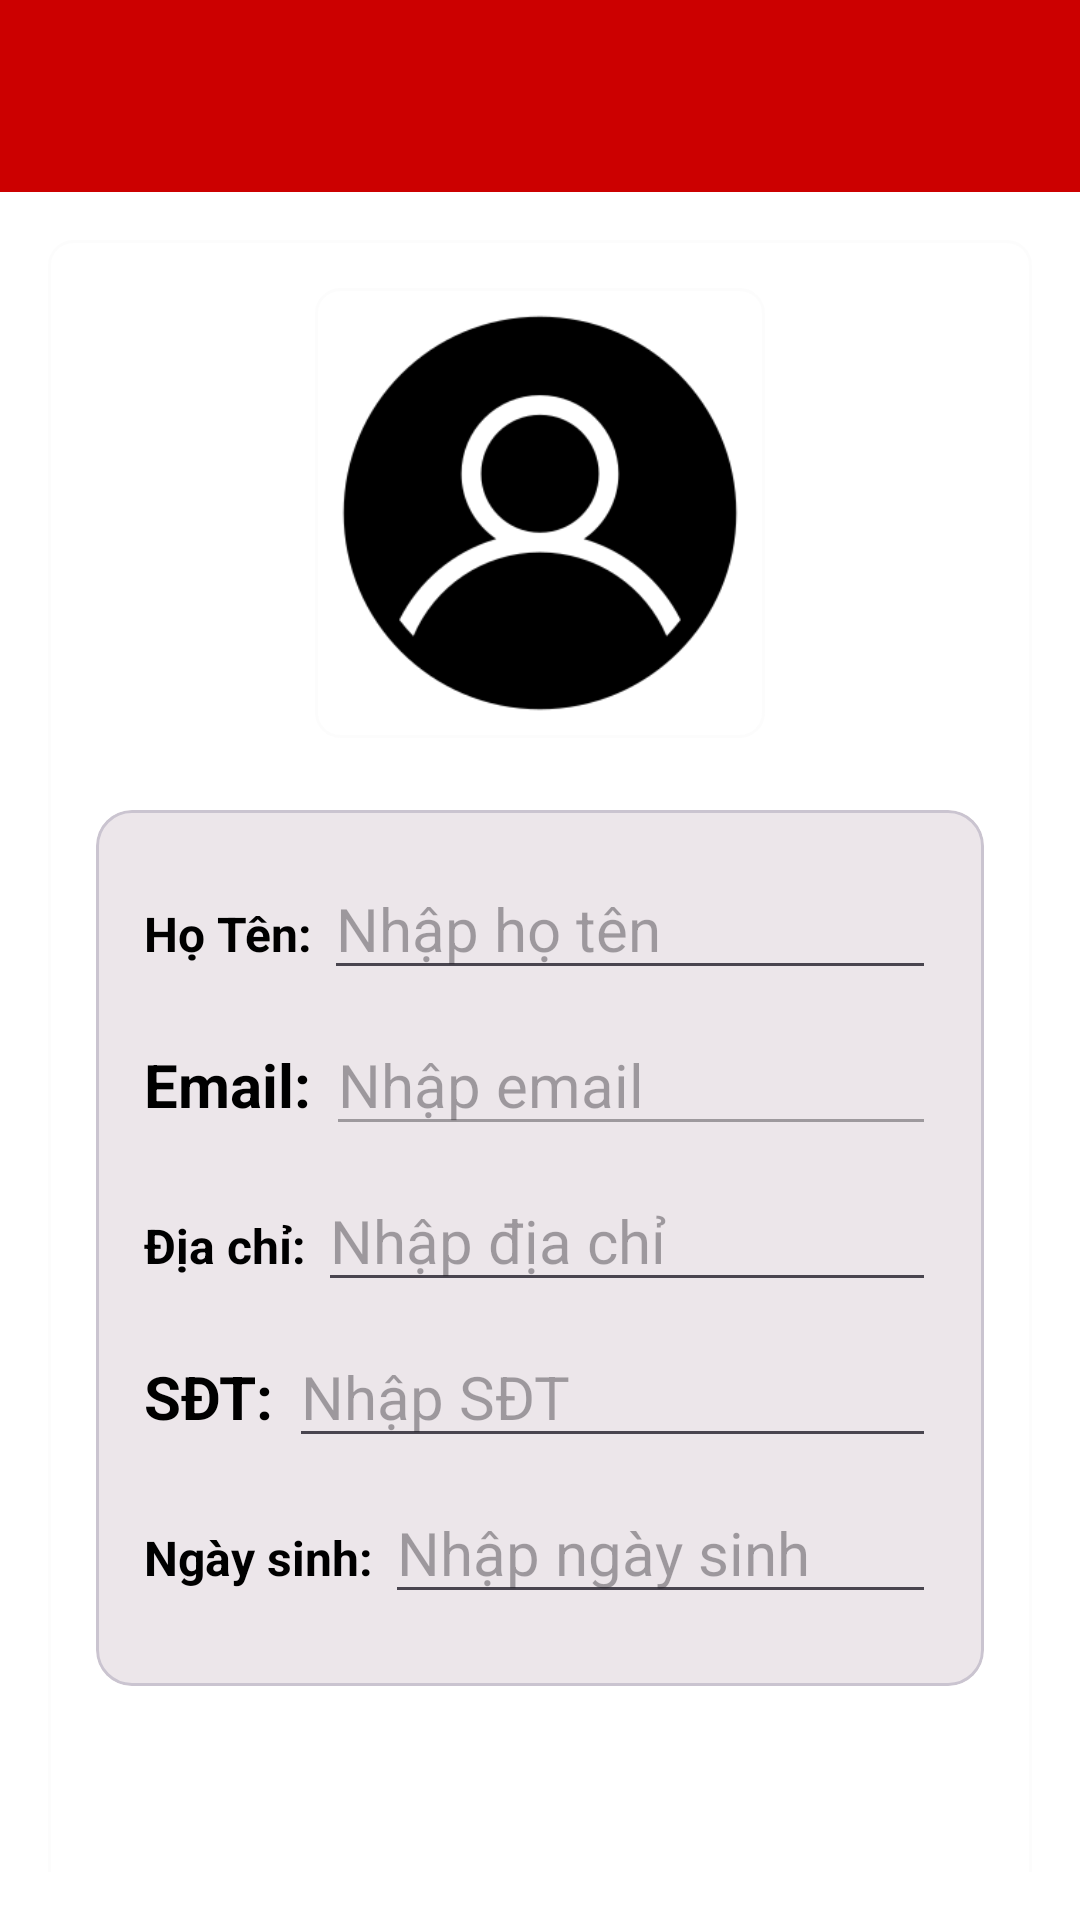

This screen was rendered from an Android layout file. Write that file and the resources it references.
<!-- AndroidManifest.xml: application theme Theme.PokemonShop -->
<!-- res/layout/fragment_profile.xml -->
<?xml version="1.0" encoding="utf-8"?>
<androidx.coordinatorlayout.widget.CoordinatorLayout xmlns:android="http://schemas.android.com/apk/res/android"
    xmlns:app="http://schemas.android.com/apk/res-auto"
    android:layout_width="match_parent"
    android:layout_height="match_parent">

    <com.google.android.material.appbar.AppBarLayout
        android:layout_width="match_parent"
        android:layout_height="wrap_content"
        android:theme="@style/ToolbarTheme">

        <androidx.appcompat.widget.Toolbar
            android:id="@+id/toolbar"
            android:layout_width="match_parent"
            android:layout_height="?attr/actionBarSize"
            app:popupTheme="@style/ThemeOverlay.AppCompat.Light"
            android:background="?attr/colorPrimary" />
    </com.google.android.material.appbar.AppBarLayout>

    <androidx.core.widget.NestedScrollView
        android:layout_width="match_parent"
        android:layout_height="match_parent"
        android:layout_marginTop="?attr/actionBarSize"
        android:padding="16dp"
        android:background="@color/white">

        <LinearLayout
            android:layout_width="match_parent"
            android:layout_height="wrap_content"
            android:orientation="vertical"
            android:padding="16dp"
            android:background="@drawable/rounded_corner_background">

            <ImageView
                android:id="@+id/profile_image"
                android:layout_width="150dp"
                android:layout_height="150dp"
                android:layout_gravity="center_horizontal"
                android:src="@drawable/ic_profile"
                android:scaleType="centerCrop"
                android:layout_marginBottom="16dp"
                android:background="@drawable/rounded_corner_background"
                android:padding="4dp"
                android:elevation="8dp"/>

            <com.google.android.material.card.MaterialCardView
                android:layout_width="match_parent"
                android:layout_height="wrap_content"
                android:layout_marginBottom="16dp"
                android:layout_marginTop="8dp"
                android:elevation="4dp">

                <LinearLayout
                    android:layout_width="match_parent"
                    android:layout_height="wrap_content"
                    android:background="#92E0DBDB"
                    android:orientation="vertical"
                    android:padding="16dp">

                    <LinearLayout
                        android:layout_width="match_parent"
                        android:layout_height="wrap_content"
                        android:orientation="horizontal"
                        android:layout_marginBottom="8dp">

                        <TextView
                            android:layout_width="wrap_content"
                            android:layout_height="wrap_content"
                            android:text="Họ Tên: "
                            android:textStyle="bold"
                            android:textSize="16sp"
                            android:textColor="@color/black"/>

                        <EditText
                            android:id="@+id/editTextName"
                            android:layout_width="match_parent"
                            android:layout_height="wrap_content"
                            android:hint="Nhập họ tên"
                            android:textSize="20sp"
                            android:textColor="@color/black"/>
                    </LinearLayout>

                    <LinearLayout
                        android:layout_width="match_parent"
                        android:layout_height="wrap_content"
                        android:orientation="horizontal"
                        android:layout_marginBottom="8dp">

                        <TextView
                            android:layout_width="wrap_content"
                            android:layout_height="wrap_content"
                            android:text="Email: "
                            android:textStyle="bold"
                            android:textSize="20sp"
                            android:textColor="@color/black"/>

                        <EditText
                            android:id="@+id/editTextEmail"
                            android:layout_width="match_parent"
                            android:layout_height="wrap_content"
                            android:hint="Nhập email"
                            android:textSize="20sp"
                            android:textColor="@color/black"
                            android:enabled="false"/>
                    </LinearLayout>

                    <LinearLayout
                        android:layout_width="match_parent"
                        android:layout_height="wrap_content"
                        android:orientation="horizontal"
                        android:layout_marginBottom="8dp">

                        <TextView
                            android:layout_width="wrap_content"
                            android:layout_height="wrap_content"
                            android:text="Địa chỉ: "
                            android:textStyle="bold"
                            android:textSize="16sp"
                            android:textColor="@color/black"/>

                        <EditText
                            android:id="@+id/editTextAddress"
                            android:layout_width="match_parent"
                            android:layout_height="wrap_content"
                            android:hint="Nhập địa chỉ"
                            android:textSize="20sp"
                            android:textColor="@color/black"/>
                    </LinearLayout>

                    <LinearLayout
                        android:layout_width="match_parent"
                        android:layout_height="wrap_content"
                        android:orientation="horizontal"
                        android:layout_marginBottom="8dp">

                        <TextView
                            android:layout_width="wrap_content"
                            android:layout_height="wrap_content"
                            android:text="SĐT: "
                            android:textStyle="bold"
                            android:textSize="20sp"
                            android:textColor="@color/black"/>

                        <EditText
                            android:id="@+id/editTextPhone"
                            android:layout_width="match_parent"
                            android:layout_height="wrap_content"
                            android:hint="Nhập SĐT"
                            android:textSize="20sp"
                            android:textColor="@color/black"/>
                    </LinearLayout>

                    <LinearLayout
                        android:layout_width="match_parent"
                        android:layout_height="wrap_content"
                        android:orientation="horizontal"
                        android:layout_marginBottom="8dp">

                        <TextView
                            android:layout_width="wrap_content"
                            android:layout_height="wrap_content"
                            android:text="Ngày sinh: "
                            android:textStyle="bold"
                            android:textSize="16sp"
                            android:textColor="@color/black"/>

                        <EditText
                            android:id="@+id/editTextDob"
                            android:layout_width="match_parent"
                            android:layout_height="wrap_content"
                            android:hint="Nhập ngày sinh"
                            android:textSize="20sp"
                            android:textColor="@color/black"/>
                    </LinearLayout>
                </LinearLayout>
            </com.google.android.material.card.MaterialCardView>

            <androidx.appcompat.widget.AppCompatButton
                android:id="@+id/btnUpdate"
                android:layout_width="match_parent"
                android:layout_height="wrap_content"
                android:layout_marginTop="16dp"
                android:background="@drawable/rounded_button_background"
                android:text="Cập nhật"
                android:textColor="@color/white"
                android:enabled="true"
                android:clickable="true" />










            <androidx.appcompat.widget.AppCompatButton
                android:id="@+id/btnSignOut"
                android:layout_width="match_parent"
                android:layout_height="wrap_content"
                android:text="Đăng xuất"
                android:layout_marginTop="16dp"
                android:background="@drawable/rounded_button_background"
                android:textColor="@color/white"/>

            <androidx.recyclerview.widget.RecyclerView
                android:id="@+id/orders_recycler_view"
                android:layout_width="match_parent"
                android:layout_height="wrap_content"
                android:padding="8dp"
                android:layout_marginTop="16dp"
                android:background="@color/white"
                android:nestedScrollingEnabled="false"/>
        </LinearLayout>
    </androidx.core.widget.NestedScrollView>
</androidx.coordinatorlayout.widget.CoordinatorLayout>
<!-- resources referenced by this layout -->
<resources>
  <color name="black">#000000</color>
  <color name="white">#FFFFFF</color>
  <!-- drawable ic_profile: png bitmap (drawable, 8378 bytes) -->
  <!-- drawable rounded_corner_background (drawable) -->
  <?xml version="1.0" encoding="utf-8"?>
  <shape xmlns:android="http://schemas.android.com/apk/res/android">
      <solid android:color="@color/white"/>
      <corners android:radius="8dp"/>
      <stroke android:width="1dp" android:color="#92FAFAFA"/>
  </shape>
  <style name="ToolbarTheme" parent="ThemeOverlay.AppCompat.Dark.ActionBar">
          <item name="colorPrimary">@android:color/holo_red_dark</item>
          <item name="colorPrimaryDark">@android:color/holo_red_dark</item>
          <item name="colorOnPrimary">@android:color/white</item>
      </style>
  <style name="Theme.PokemonShop" parent="Base.Theme.PokemonShop" />
  <style name="Base.Theme.PokemonShop" parent="Theme.Material3.DayNight.NoActionBar">
          
          
      </style>
</resources>
